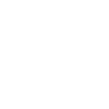
t = 0.00 s
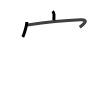
t = 2.75 s
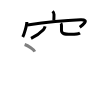
t = 5.50 s
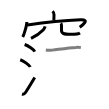
t = 8.50 s
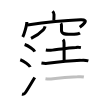
t = 11.25 s
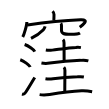
t = 14.00 s

The animated SVG that drew these frames (rendered in a browser with its animation timeline set to each time). Animation: 14 SMIL elements (animate=14); one cycle of 14.00 s.

<svg width="109px" height="109px" viewBox="0 0 px 109px" xmlns="http://www.w3.org/2000/svg" xmlns:xlink="http://www.w3.org/1999/xlink" xml:space="preserve" version="1.1"  baseProfile="full">
<path d="M52.57,11.25C53.72,12.4,54,13.5,54,14.55c0,2.89-0.12,3.31-0.12,5.95" style="fill:none;stroke:black;stroke-width:3;opacity:0">
  <animate attributeType="CSS" attributeName="opacity" from="0" to="1" begin="0s" dur="1s" repeatCount="0" fill="freeze" />
</path>
<path d="M26.85,21.93c0,3.4-2.82,12.75-4.1,15.02" style="fill:none;stroke:black;stroke-width:3;opacity:0">
  <animate attributeType="CSS" attributeName="opacity" from="0" to="1" begin="1s" dur="1s" repeatCount="0" fill="freeze" />
</path>
<path d="M27.43,25.01c18.87-2.65,36.07-4.38,53.16-5.14c9.78-0.43,1.57,5.58-0.87,7.38" style="fill:none;stroke:black;stroke-width:3;opacity:0">
  <animate attributeType="CSS" attributeName="opacity" from="0" to="1" begin="2s" dur="1s" repeatCount="0" fill="freeze" />
</path>
<path d="M45.13,26.45c-0.36,1.23-0.88,2.38-1.74,3.28c-2.89,3.02-6.36,5.72-12.36,8.69" style="fill:none;stroke:black;stroke-width:3;opacity:0">
  <animate attributeType="CSS" attributeName="opacity" from="0" to="1" begin="3s" dur="1s" repeatCount="0" fill="freeze" />
</path>
<path d="M60.82,23.23c0.73,0.73,0.67,1.77,0.67,2.84c0,1.47-0.01,2.54-0.01,4.23c0,3.21,2.02,3.98,9.5,3.98c4.5,0,7.65-0.4,8.99-1.29" style="fill:none;stroke:black;stroke-width:3;opacity:0">
  <animate attributeType="CSS" attributeName="opacity" from="0" to="1" begin="4s" dur="1s" repeatCount="0" fill="freeze" />
</path>
<path d="M24.63,44.5c3.75,1.25,9.18,5.15,10.12,7.09" style="fill:none;stroke:black;stroke-width:3;opacity:0">
  <animate attributeType="CSS" attributeName="opacity" from="0" to="1" begin="5s" dur="1s" repeatCount="0" fill="freeze" />
</path>
<path d="M20.25,59.75c3.62,1.28,9.09,5.26,10,7.25" style="fill:none;stroke:black;stroke-width:3;opacity:0">
  <animate attributeType="CSS" attributeName="opacity" from="0" to="1" begin="6s" dur="1s" repeatCount="0" fill="freeze" />
</path>
<path d="M22,94c1.62,0.52,2.64-0.19,3.68-1.76c3.03-4.57,4.82-7.86,9.07-14.74" style="fill:none;stroke:black;stroke-width:3;opacity:0">
  <animate attributeType="CSS" attributeName="opacity" from="0" to="1" begin="7s" dur="1s" repeatCount="0" fill="freeze" />
</path>
<path d="M45.83,50.04c2.13,0.36,4.26,0.35,6.42,0.09c7.4-0.89,16.55-2.28,23.62-2.67c1.68-0.21,3.36-0.16,5.02,0.15" style="fill:none;stroke:black;stroke-width:3;opacity:0">
  <animate attributeType="CSS" attributeName="opacity" from="0" to="1" begin="8s" dur="1s" repeatCount="0" fill="freeze" />
</path>
<path d="M63,39.62c0.88,0.88,1.04,2.01,1.04,3.23c0,8.78,0.08,5.92,0.08,17.53" style="fill:none;stroke:black;stroke-width:3;opacity:0">
  <animate attributeType="CSS" attributeName="opacity" from="0" to="1" begin="9s" dur="1s" repeatCount="0" fill="freeze" />
</path>
<path d="M41.44,63.04c2.77,0.51,5.54,0.53,8.31,0.05c11.6-1.52,21.17-2.3,30.88-2.72c2.61-0.37,5.19-0.22,7.74,0.47" style="fill:none;stroke:black;stroke-width:3;opacity:0">
  <animate attributeType="CSS" attributeName="opacity" from="0" to="1" begin="10s" dur="1s" repeatCount="0" fill="freeze" />
</path>
<path d="M45.47,78.82c2.5,0.4,5.02,0.4,7.54,0c7.6-0.84,17.05-1.56,24.49-1.96c2.14-0.28,4.26-0.25,6.37,0.11" style="fill:none;stroke:black;stroke-width:3;opacity:0">
  <animate attributeType="CSS" attributeName="opacity" from="0" to="1" begin="11s" dur="1s" repeatCount="0" fill="freeze" />
</path>
<path d="M63.88,67.25c0.75,0.75,1.05,1.87,1.05,3.23c0,8.78-0.15,9.44-0.15,21.04" style="fill:none;stroke:black;stroke-width:3;opacity:0">
  <animate attributeType="CSS" attributeName="opacity" from="0" to="1" begin="12s" dur="1s" repeatCount="0" fill="freeze" />
</path>
<path d="M39.61,94.63c3.33,0.51,6.02,0.49,10.03-0.13c11.48-1.77,20.61-3.01,31.99-3.63c3.54-0.1,7.05,0.17,10.52,0.81" style="fill:none;stroke:black;stroke-width:3;opacity:0">
  <animate attributeType="CSS" attributeName="opacity" from="0" to="1" begin="13s" dur="1s" repeatCount="0" fill="freeze" />
</path>
</svg>
